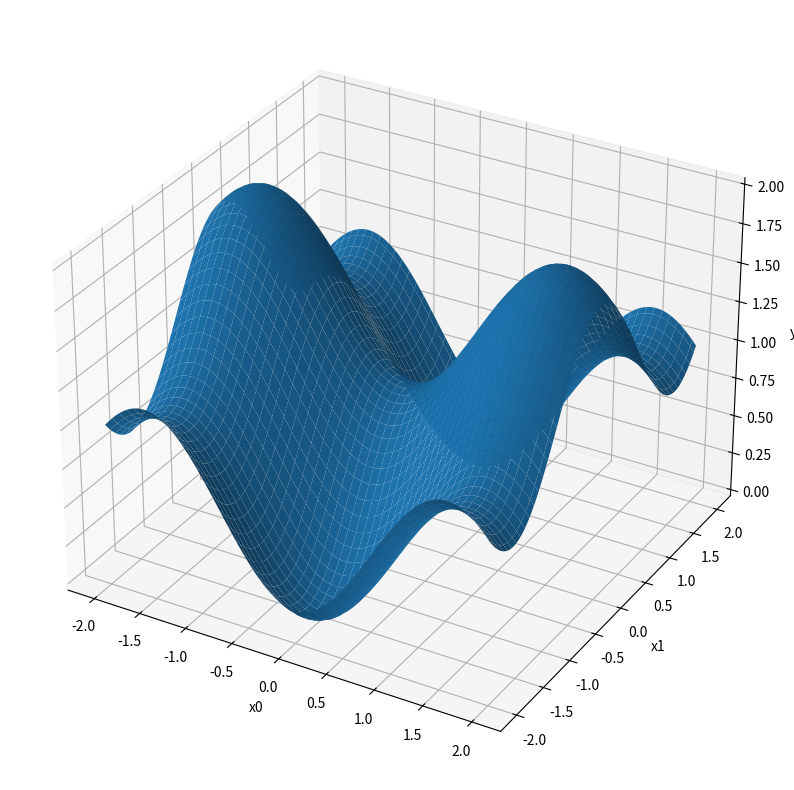

Write the Python code that produced this figure.
# %matplotlib notebook
import numpy as np
import matplotlib.pyplot as plt
import matplotlib.transforms as trans


x0, x1 = np.meshgrid(np.linspace(-2,2,100), np.linspace(-2, 2, 100))
y =  np.sin(x0) ** 2 + np.cos(x1) ** 2

plt.rcParams["figure.figsize"] = (10,10)

# ase = plt.gca().transData
# rot = trans.Affine2D().rotate_deg(90)


fig = plt.figure()
ax = fig.add_subplot(111, projection='3d')

ax.plot_surface(x0, x1, y)

ax.set_xlabel('x0')
ax.set_ylabel('x1')
ax.set_zlabel('y')
